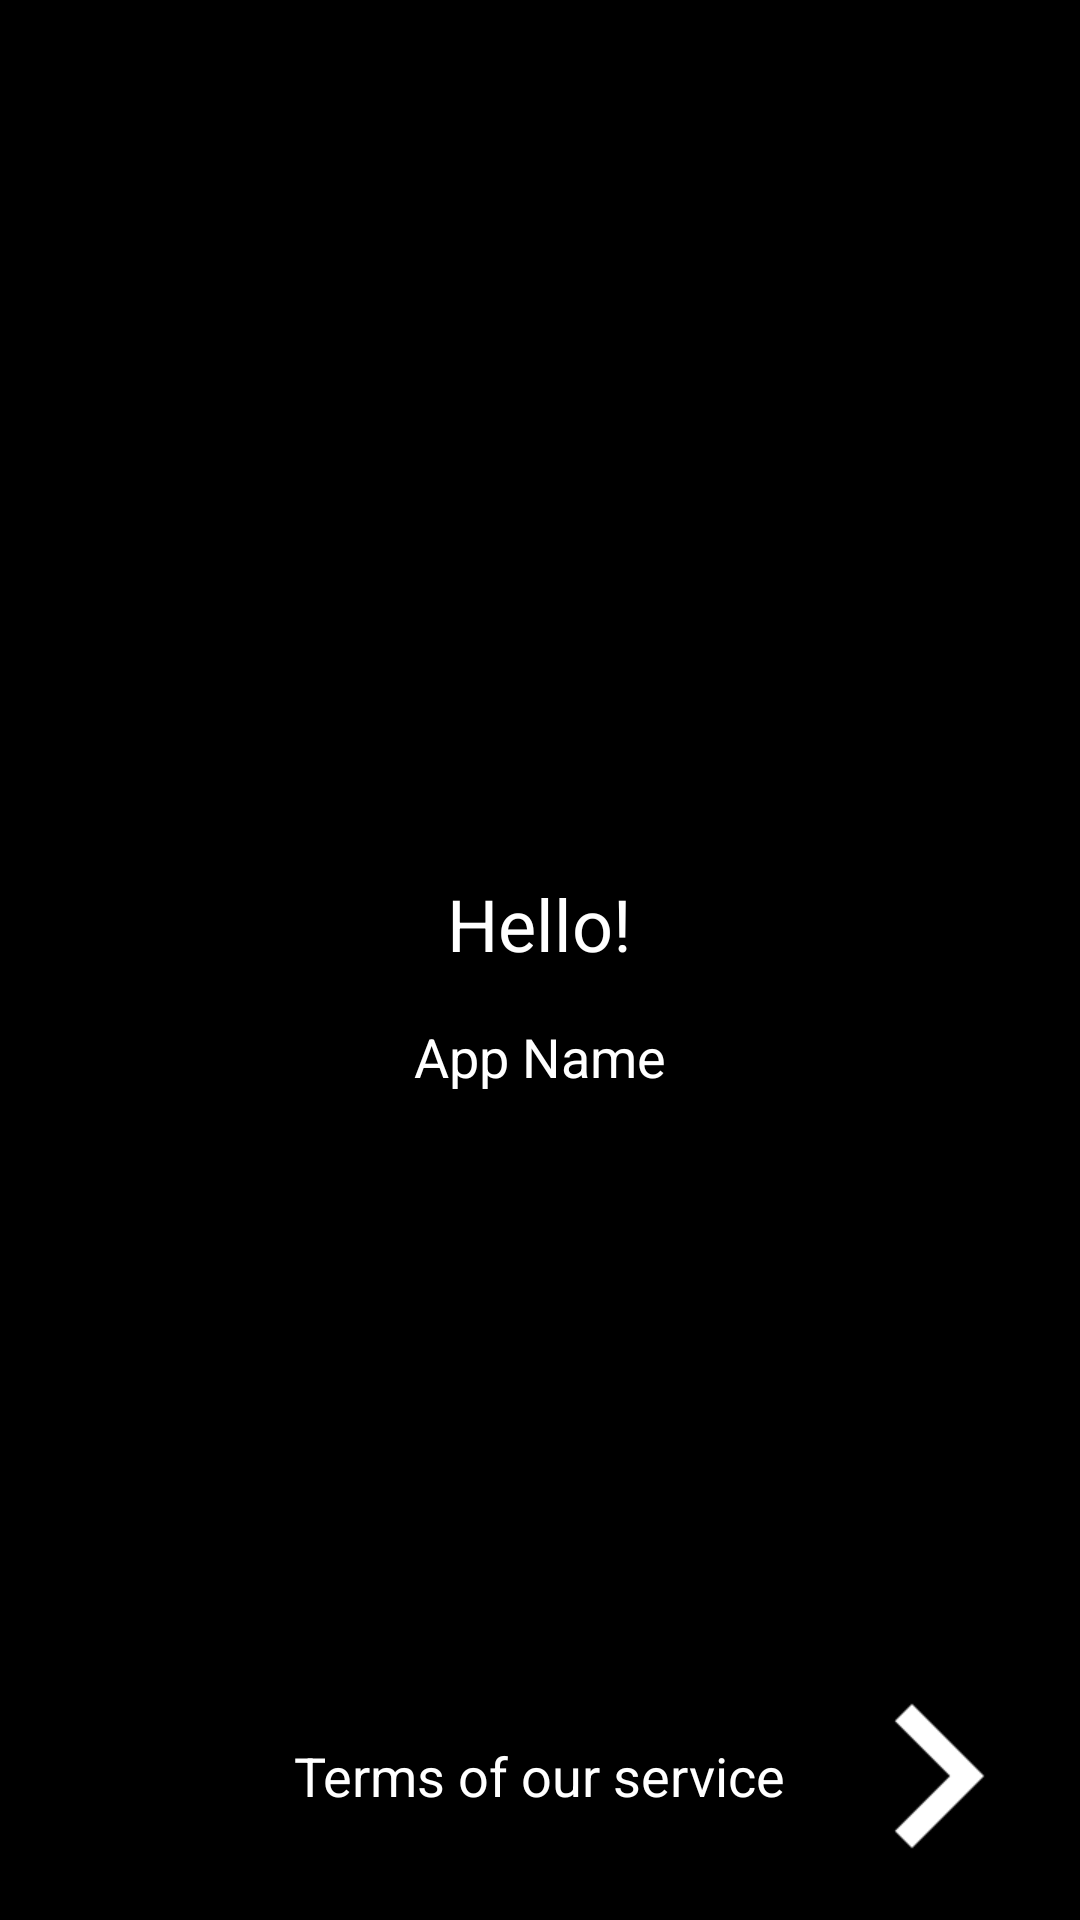

Here is an Android app screen rendered from its layout file. Give the layout XML and the strings, colors and styles it references.
<!-- AndroidManifest.xml: application theme AppTheme -->
<!-- res/layout/fragment_terms.xml -->
<RelativeLayout xmlns:android="http://schemas.android.com/apk/res/android"
    xmlns:tools="http://schemas.android.com/tools"
    style="@style/matchParent"
    tools:context="com.nrs.nsnik.signinmodule.fragments.TermsFragment">


    <LinearLayout
        style="@style/verticalLinearLayout"
        android:layout_height="wrap_content"
        android:layout_centerInParent="true">


        <com.mikhaellopez.circularimageview.CircularImageView
            android:id="@+id/profileImage"
            android:layout_width="@dimen/imageSize"
            android:layout_height="@dimen/imageSize"
            android:layout_gravity="center_horizontal"
            android:src="@drawable/profile" />

        <TextView
            style="@style/wrapContent"
            android:layout_gravity="center_horizontal"
            android:fontFamily="sans-serif-thin"
            android:gravity="center_horizontal"
            android:padding="@dimen/sixteen"
            android:text="@string/hello"
            android:textColor="@color/white"
            android:textSize="24sp"
            android:textStyle="bold" />

        <TextView
            android:id="@+id/profileName"
            style="@style/wrapContent"
            android:layout_gravity="center_horizontal"
            android:fontFamily="sans-serif-thin"
            android:gravity="center_horizontal"
            android:text="@string/logo"
            android:textColor="@color/white"
            android:textSize="18sp"
            android:textStyle="bold" />

    </LinearLayout>

    <TextView
        android:layout_width="wrap_content"
        android:layout_height="96dp"
        android:fontFamily="sans-serif-thin"
        android:gravity="center_vertical"
        android:layout_centerHorizontal="true"
        android:layout_alignParentBottom="true"
        android:text="@string/termsservice"
        android:textColor="@color/white"
        android:textSize="18sp"
        android:textStyle="bold" />

    <ImageView
        android:id="@+id/profileNextIcon"
        android:layout_width="96dp"
        android:layout_height="96dp"
        android:layout_alignParentBottom="true"
        android:layout_alignParentEnd="true"
        android:contentDescription="@string/imageContentInfo"
        android:src="@drawable/next_icon" />


</RelativeLayout>
<!-- resources referenced by this layout -->
<resources>
  <color name="white">#FFFFFF</color>
  <dimen name="sixteen">16dp</dimen>
  <!-- drawable next_icon: png bitmap (drawable, 15143 bytes) -->
  <!-- drawable profile: png bitmap (drawable, 26469 bytes) -->
  <string name="hello">Hello!</string>
  <string name="imageContentInfo">image</string>
  <string name="logo">App Name</string>
  <string name="termsservice">Terms of our service</string>
  <style name="matchParent">
          <item name="android:layout_width">match_parent</item>
          <item name="android:layout_height">match_parent</item>
      </style>
  <style name="verticalLinearLayout" parent="matchParent">
          <item name="android:orientation">vertical</item>
      </style>
  <style name="wrapContent">
          <item name="android:layout_width">wrap_content</item>
          <item name="android:layout_height">wrap_content</item>
      </style>
  <style name="AppTheme" parent="Theme.AppCompat.NoActionBar">
          <item name="colorPrimary">@color/colorPrimary</item>
          <item name="colorPrimaryDark">@color/colorPrimaryDark</item>
          <item name="colorAccent">@color/colorAccent</item>
          <item name="android:colorBackground">@color/black</item>
          <item name="android:statusBarColor">@color/black</item>
      </style>
  <color name="colorPrimary">#D32F2F</color>
  <color name="colorPrimaryDark">#B71C1C</color>
  <color name="colorAccent">#FFFFFF</color>
  <color name="black">#000000</color>
</resources>
